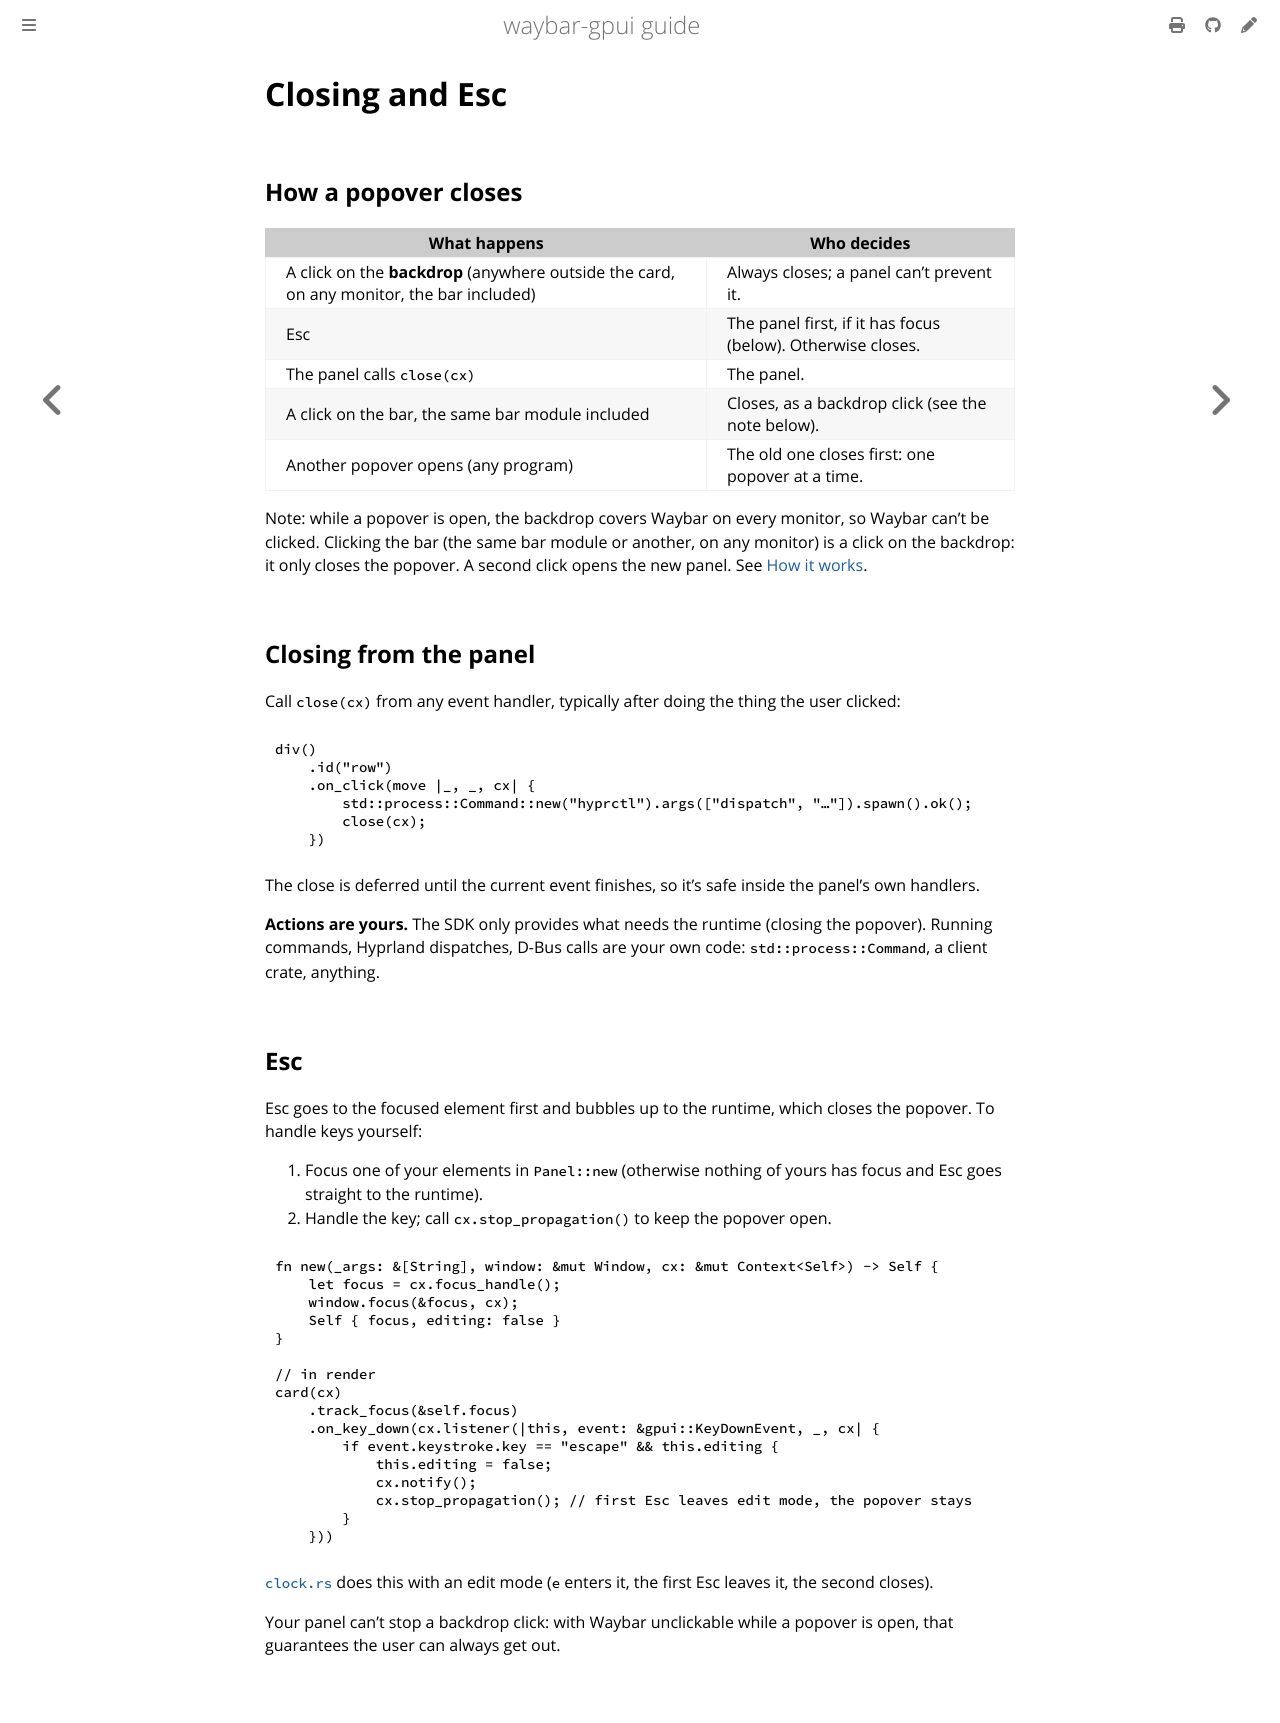

repository: Cerclique/waybar-gpui · page: closing-and-esc.html · generator: mdbook

# Closing and Esc

## How a popover closes

| What happens | Who decides |
|---|---|
| A click on the **backdrop** (anywhere outside the card, on any monitor, the bar included) | Always closes; a panel can't prevent it. |
| Esc | The panel first, if it has focus (below). Otherwise closes. |
| The panel calls `close(cx)` | The panel. |
| A click on the bar, the same bar module included | Closes, as a backdrop click (see the note below). |
| Another popover opens (any program) | The old one closes first: one popover at a time. |

Note: while a popover is open, the backdrop covers Waybar on every monitor,
so Waybar can't be clicked. Clicking the bar (the same bar module or another,
on any monitor) is a click on the backdrop: it only closes the popover. A
second click opens the new panel. See [How it works](how-it-works.md).

## Closing from the panel

Call `close(cx)` from any event handler, typically after doing the thing the
user clicked:

```rust
{{#include snippets/src/closing_and_esc.rs:close}}
```

The close is deferred until the current event finishes, so it's safe inside
the panel's own handlers.

**Actions are yours.** The SDK only provides what needs the runtime (closing
the popover). Running commands, Hyprland dispatches, D-Bus calls are your own
code: `std::process::Command`, a client crate, anything.

## Esc

Esc goes to the focused element first and bubbles up to the runtime, which
closes the popover. To handle keys yourself:

1. Focus one of your elements in `Panel::new` (otherwise nothing of yours has
   focus and Esc goes straight to the runtime).
2. Handle the key; call `cx.stop_propagation()` to keep the popover open.

```rust
{{#include snippets/src/closing_and_esc.rs:focus}}
```

and in `render`:

```rust
{{#include snippets/src/closing_and_esc.rs:keys}}
```

[`clock.rs`](../../examples/example-panels/src/clock.rs) does this with an edit
mode (`e` enters it, the first Esc leaves it, the second closes).

Your panel can't stop a backdrop click: with Waybar unclickable while a
popover is open, that guarantees the user can always get out.
